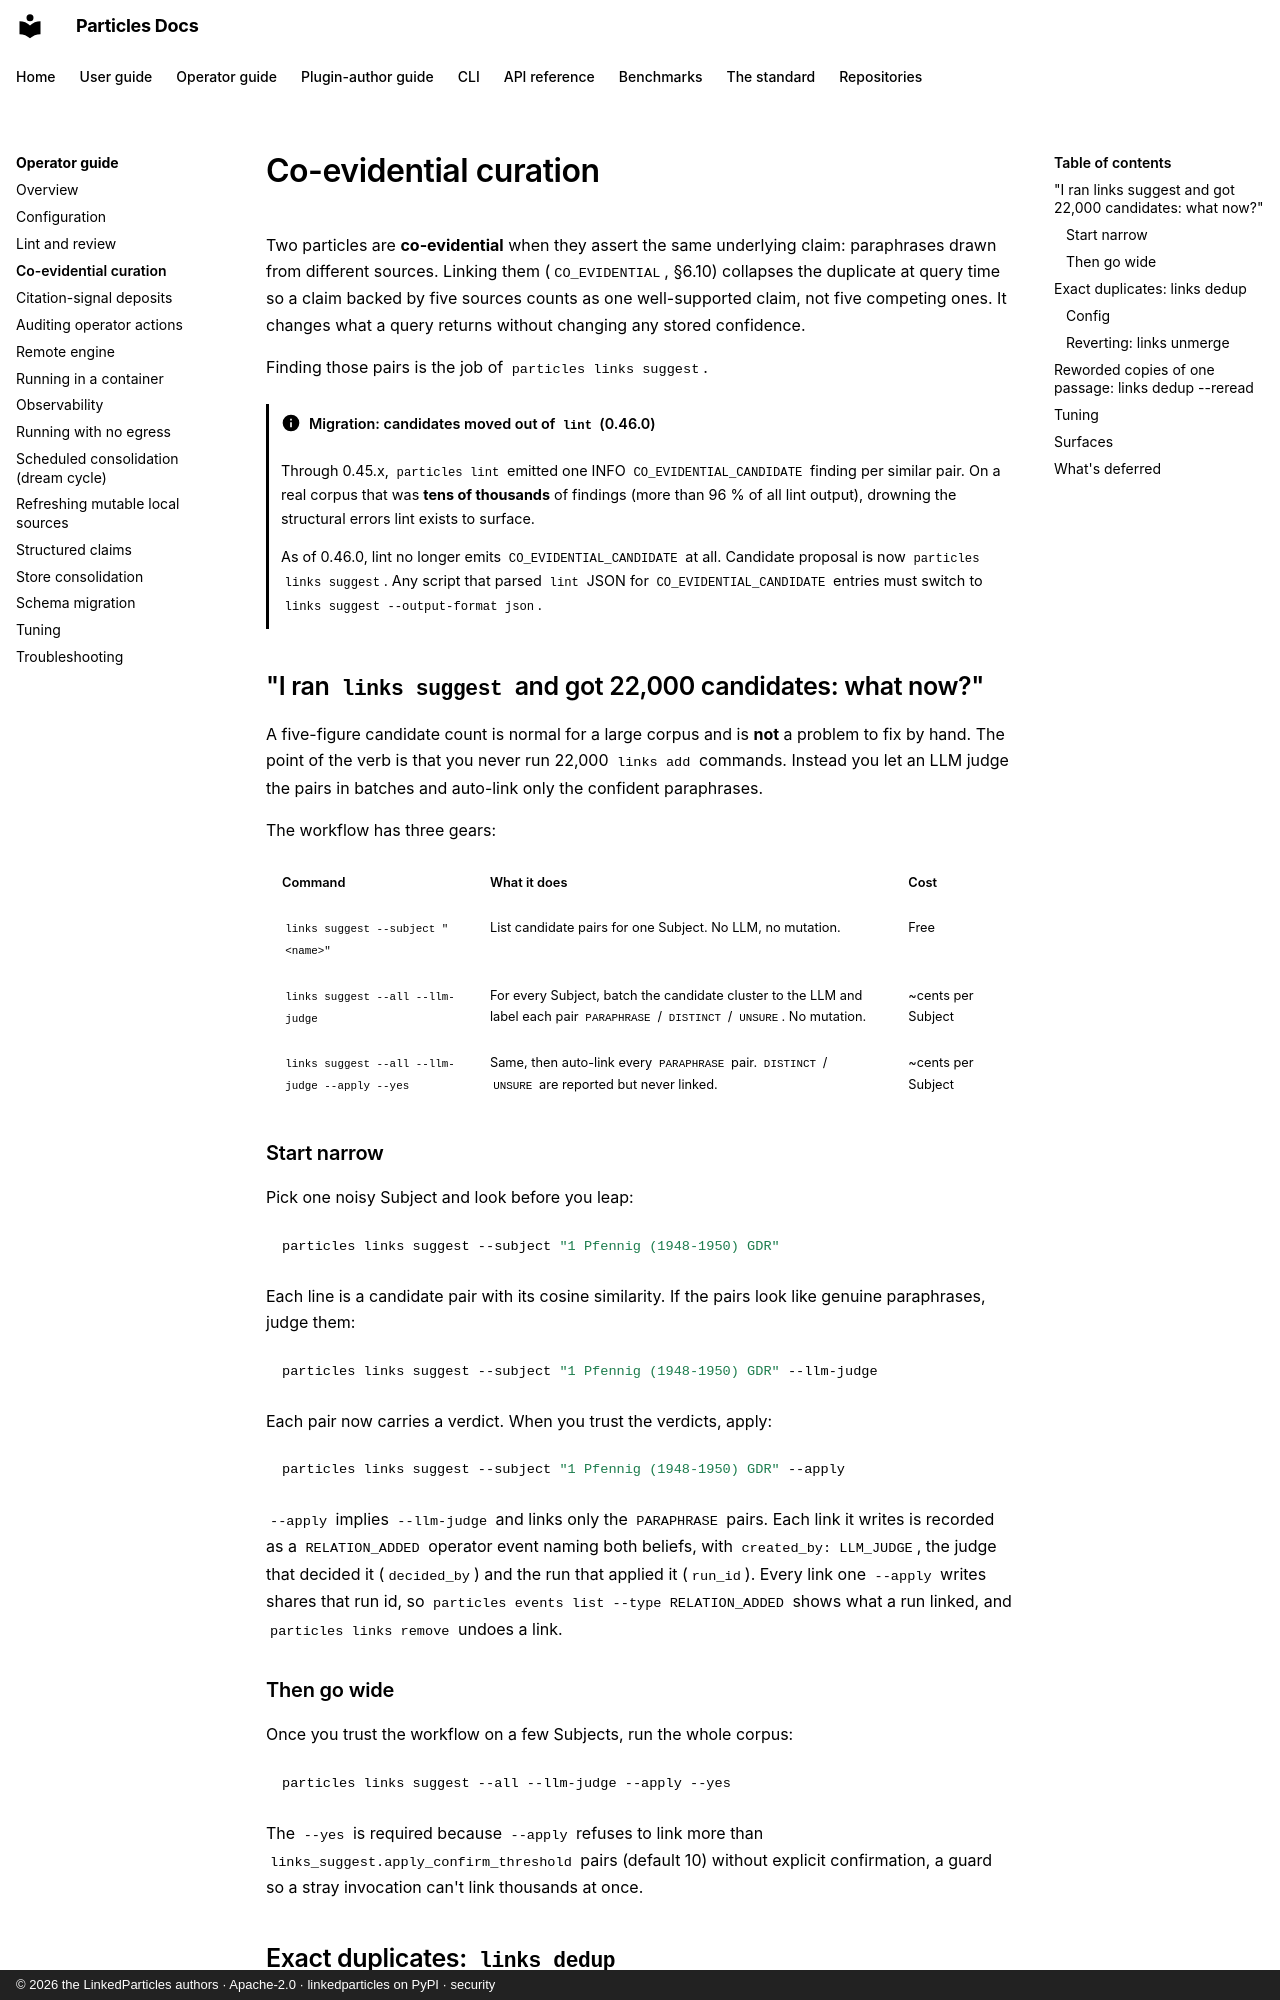

repository: LinkedParticles/particles-engine-py · page: operator-guide/co-evidential/index.html · generator: mkdocs · copyright: © 2026 the LinkedParticles authors · Apache-2.0 · linkedparticles on PyPI · security

# Co-evidential curation

Two particles are **co-evidential** when they assert the same underlying
claim: paraphrases drawn from different sources. Linking them
(`CO_EVIDENTIAL`, §6.10) collapses the duplicate at query time so a claim
backed by five sources counts as one well-supported claim, not five
competing ones. It changes what
[a query returns](../user-guide/querying.md#ranking-what-the-sdk-actually-does)
without changing any stored confidence.

Finding those pairs is the job of `particles links suggest`.

!!! info "Migration: candidates moved out of `lint` (0.46.0)"

    Through 0.45.x, `particles lint` emitted one INFO
    `CO_EVIDENTIAL_CANDIDATE` finding per similar pair. On a real corpus
    that was **tens of thousands** of findings (more than 96 % of all
    lint output), drowning the structural errors lint exists to surface.

    As of 0.46.0, lint no longer emits `CO_EVIDENTIAL_CANDIDATE` at all.
    Candidate proposal is now `particles links suggest`. Any script that
    parsed `lint` JSON for `CO_EVIDENTIAL_CANDIDATE` entries must switch
    to `links suggest --output-format json`.

## "I ran `links suggest` and got 22,000 candidates: what now?"

A five-figure candidate count is normal for a large corpus and is **not**
a problem to fix by hand. The point of the verb is that you never run
22,000 `links add` commands. Instead you let an LLM judge the pairs in
batches and auto-link only the confident paraphrases.

The workflow has three gears:

| Command | What it does | Cost |
|---|---|---|
| `links suggest --subject "<name>"` | List candidate pairs for one Subject. No LLM, no mutation. | Free |
| `links suggest --all --llm-judge` | For every Subject, batch the candidate cluster to the LLM and label each pair `PARAPHRASE` / `DISTINCT` / `UNSURE`. No mutation. | ~cents per Subject |
| `links suggest --all --llm-judge --apply --yes` | Same, then auto-link every `PARAPHRASE` pair. `DISTINCT` / `UNSURE` are reported but never linked. | ~cents per Subject |

### Start narrow

Pick one noisy Subject and look before you leap:

```bash
particles links suggest --subject "1 Pfennig (1948-1950) GDR"
```

Each line is a candidate pair with its cosine similarity. If the pairs
look like genuine paraphrases, judge them:

```bash
particles links suggest --subject "1 Pfennig (1948-1950) GDR" --llm-judge
```

Each pair now carries a verdict. When you trust the verdicts, apply:

```bash
particles links suggest --subject "1 Pfennig (1948-1950) GDR" --apply
```

`--apply` implies `--llm-judge` and links only the `PARAPHRASE` pairs.
Each link it writes is recorded as a `RELATION_ADDED` operator event naming
both beliefs, with `created_by: LLM_JUDGE`, the judge that decided it
(`decided_by`) and the run that applied it (`run_id`). Every link one `--apply`
writes shares that run id, so `particles events list --type RELATION_ADDED`
shows what a run linked, and `particles links remove` undoes a link.

### Then go wide

Once you trust the workflow on a few Subjects, run the whole corpus:

```bash
particles links suggest --all --llm-judge --apply --yes
```

The `--yes` is required because `--apply` refuses to link more than
`links_suggest.apply_confirm_threshold` pairs (default 10) without
explicit confirmation, a guard so a stray invocation can't link
thousands at once.
